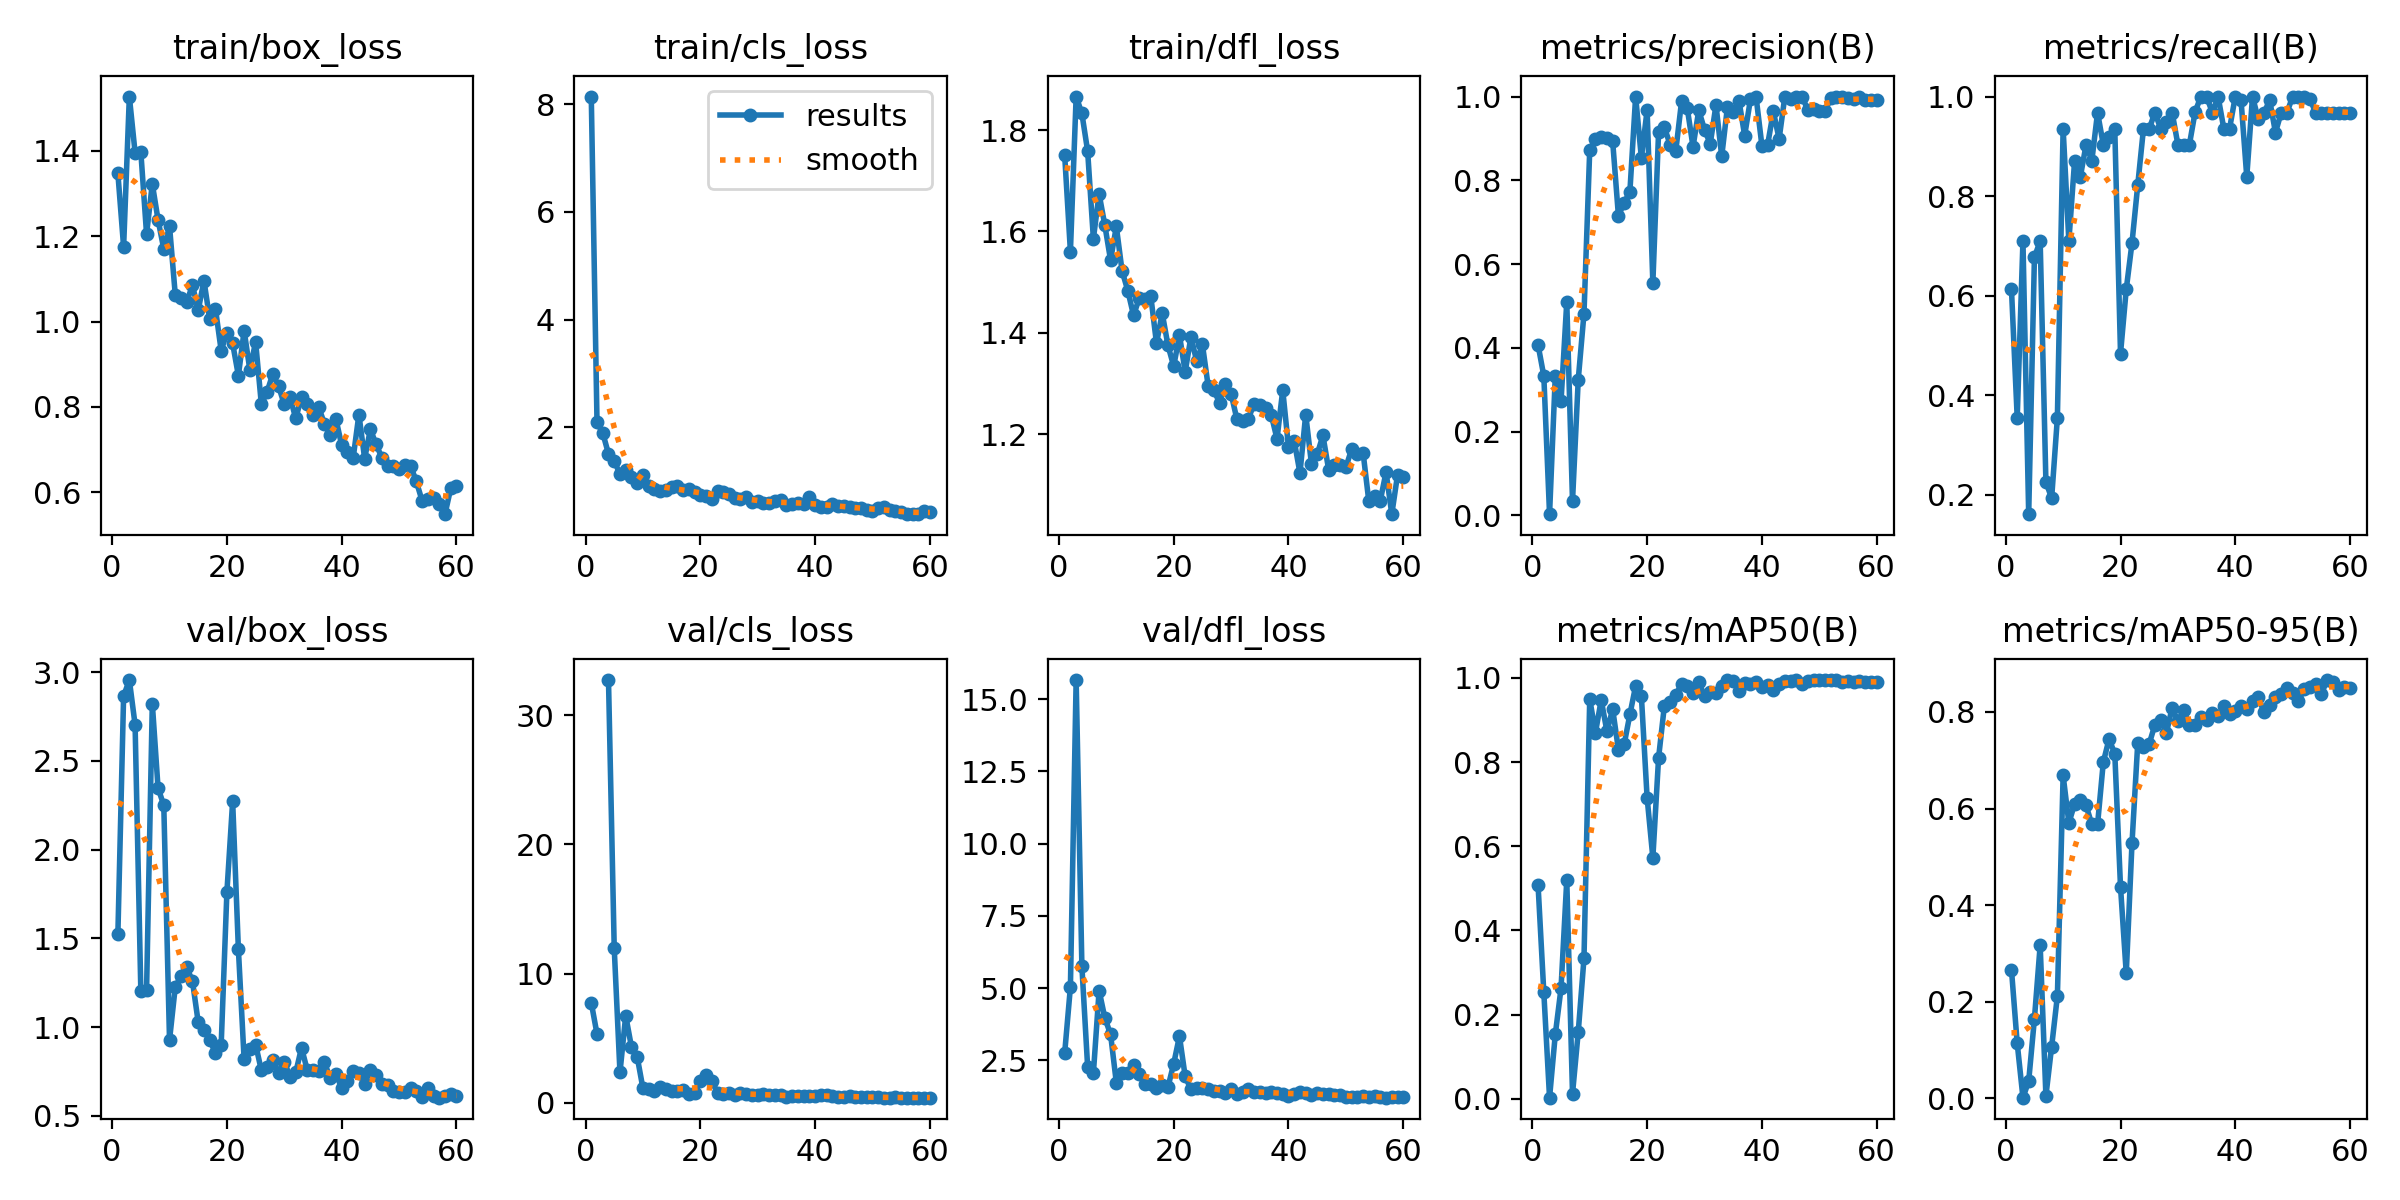

The table this chart was drawn from, first rows:
epoch, time, train/box_loss, train/cls_loss, train/dfl_loss, metrics/precision(B), metrics/recall(B), metrics/mAP50(B), metrics/mAP50-95(B), val/box_loss, val/cls_loss, val/dfl_loss, lr/pg0, lr/pg1, lr/pg2
1, 80.84, 1.347, 8.14, 1.751, 0.4069, 0.6129, 0.5071, 0.2658, 1.522, 7.751, 2.751, 0.0006519, 0.0006519, 0.0006519
2, 143.1, 1.175, 2.096, 1.56, 0.3331, 0.3548, 0.2527, 0.1135, 2.866, 5.321, 5.042, 0.001297, 0.001297, 0.001297
3, 207, 1.527, 1.898, 1.866, 0.00302, 0.7097, 0.00252, 0.00084, 2.956, inf, 15.66, 0.00192, 0.00192, 0.00192
4, 275.9, 1.396, 1.511, 1.833, 0.3333, 0.1613, 0.1527, 0.03514, 2.704, 32.73, 5.751, 0.001901, 0.001901, 0.001901
5, 336.1, 1.397, 1.381, 1.759, 0.2729, 0.6774, 0.2626, 0.1645, 1.205, 11.97, 2.283, 0.001868, 0.001868, 0.001868
6, 408.3, 1.205, 1.133, 1.586, 0.5097, 0.7097, 0.5196, 0.3165, 1.21, 2.352, 2.05, 0.001835, 0.001835, 0.001835
7, 484, 1.323, 1.215, 1.674, 0.03401, 0.2258, 0.01185, 0.00443, 2.823, 6.746, 4.916, 0.001802, 0.001802, 0.001802
8, 541.6, 1.238, 1.089, 1.612, 0.3242, 0.1935, 0.1587, 0.1067, 2.348, 4.33, 3.971, 0.001769, 0.001769, 0.001769
9, 601, 1.17, 0.9627, 1.543, 0.4819, 0.3548, 0.3337, 0.2114, 2.25, 3.563, 3.401, 0.001736, 0.001736, 0.001736
10, 669.1, 1.223, 1.117, 1.61, 0.8723, 0.9355, 0.9498, 0.6686, 0.9272, 1.126, 1.729, 0.001703, 0.001703, 0.001703
11, 740.8, 1.063, 0.9234, 1.522, 0.8988, 0.7097, 0.8701, 0.5701, 1.226, 1.034, 2.054, 0.00167, 0.00167, 0.00167
12, 807, 1.055, 0.8539, 1.483, 0.9035, 0.871, 0.9477, 0.6095, 1.287, 0.9312, 2.077, 0.001637, 0.001637, 0.001637
13, 881.5, 1.046, 0.8301, 1.434, 0.9011, 0.8387, 0.8732, 0.6171, 1.337, 1.208, 2.339, 0.001604, 0.001604, 0.001604
14, 956, 1.085, 0.8462, 1.469, 0.8927, 0.9032, 0.9259, 0.6063, 1.258, 1.104, 2.04, 0.001571, 0.001571, 0.001571
15, 1022, 1.026, 0.8963, 1.467, 0.7155, 0.871, 0.8296, 0.5673, 1.028, 0.9422, 1.695, 0.001538, 0.001538, 0.001538
16, 1083, 1.096, 0.9125, 1.473, 0.7462, 0.9677, 0.8423, 0.567, 0.9862, 0.9213, 1.673, 0.001505, 0.001505, 0.001505
17, 1150, 1.006, 0.8455, 1.379, 0.7733, 0.9032, 0.9133, 0.6959, 0.9284, 0.9559, 1.537, 0.001472, 0.001472, 0.001472
18, 1218, 1.03, 0.8657, 1.439, 1, 0.9183, 0.9809, 0.7437, 0.8536, 0.6893, 1.652, 0.001439, 0.001439, 0.001439
19, 1286, 0.9319, 0.8041, 1.375, 0.8534, 0.9355, 0.9571, 0.7138, 0.9001, 0.7723, 1.577, 0.001406, 0.001406, 0.001406
20, 1349, 0.9741, 0.7384, 1.334, 0.9677, 0.4839, 0.7155, 0.4376, 1.763, 1.698, 2.386, 0.001373, 0.001373, 0.001373
21, 1414, 0.9485, 0.7331, 1.395, 0.5552, 0.6129, 0.5726, 0.2583, 2.272, 2.15, 3.338, 0.00134, 0.00134, 0.00134
22, 1481, 0.8733, 0.6667, 1.323, 0.9162, 0.7058, 0.8105, 0.5277, 1.438, 1.705, 1.943, 0.001307, 0.001307, 0.001307
23, 1543, 0.9787, 0.8159, 1.392, 0.9272, 0.8219, 0.9327, 0.7349, 0.8181, 0.7667, 1.5, 0.001274, 0.001274, 0.001274
24, 1608, 0.8865, 0.8072, 1.344, 0.8853, 0.9355, 0.9419, 0.7275, 0.8762, 0.6491, 1.531, 0.001241, 0.001241, 0.001241
25, 1683, 0.9526, 0.7636, 1.377, 0.8707, 0.9355, 0.9591, 0.734, 0.9021, 0.7556, 1.537, 0.001208, 0.001208, 0.001208
26, 1753, 0.8063, 0.6878, 1.295, 0.9882, 0.9677, 0.9861, 0.7737, 0.7563, 0.6159, 1.516, 0.001175, 0.001175, 0.001175
27, 1820, 0.8351, 0.6787, 1.286, 0.9717, 0.9355, 0.9816, 0.7835, 0.7769, 0.7452, 1.446, 0.001142, 0.001142, 0.001142
28, 1879, 0.8773, 0.7094, 1.262, 0.8802, 0.9487, 0.9637, 0.7573, 0.8166, 0.6789, 1.428, 0.001109, 0.001109, 0.001109
29, 1949, 0.8484, 0.6264, 1.299, 0.9671, 0.9677, 0.9895, 0.8087, 0.742, 0.5986, 1.36, 0.001076, 0.001076, 0.001076
30, 2019, 0.8058, 0.6282, 1.28, 0.9212, 0.9032, 0.9573, 0.7813, 0.8044, 0.6212, 1.503, 0.001043, 0.001043, 0.001043
31, 2083, 0.8226, 0.6036, 1.23, 0.8871, 0.9032, 0.9655, 0.8039, 0.7209, 0.6828, 1.352, 0.00101, 0.00101, 0.00101
32, 2147, 0.7729, 0.5983, 1.225, 0.9798, 0.9032, 0.9637, 0.7725, 0.745, 0.6411, 1.395, 0.000977, 0.000977, 0.000977
33, 2218, 0.8235, 0.636, 1.231, 0.8573, 0.9691, 0.9817, 0.7734, 0.8842, 0.6392, 1.526, 0.000944, 0.000944, 0.000944
34, 2287, 0.8056, 0.6483, 1.259, 0.9757, 1, 0.995, 0.79, 0.7576, 0.5757, 1.39, 0.000911, 0.000911, 0.000911
35, 2352, 0.7816, 0.5708, 1.258, 0.962, 1, 0.9931, 0.7841, 0.7559, 0.4813, 1.422, 0.000878, 0.000878, 0.000878
36, 2414, 0.7993, 0.5877, 1.252, 0.9904, 0.9677, 0.9687, 0.7981, 0.7548, 0.5084, 1.37, 0.000845, 0.000845, 0.000845
37, 2483, 0.7599, 0.5902, 1.238, 0.907, 1, 0.9871, 0.7909, 0.8026, 0.5386, 1.413, 0.000812, 0.000812, 0.000812
38, 2553, 0.7338, 0.5796, 1.191, 0.9931, 0.9355, 0.9855, 0.8114, 0.7109, 0.5156, 1.375, 0.000779, 0.000779, 0.000779
39, 2611, 0.7714, 0.7197, 1.287, 0.9977, 0.9355, 0.9906, 0.7967, 0.7342, 0.5082, 1.343, 0.000746, 0.000746, 0.000746
40, 2670, 0.71, 0.5642, 1.175, 0.883, 1, 0.9795, 0.8021, 0.6575, 0.5328, 1.272, 0.000713, 0.000713, 0.000713
41, 2739, 0.6936, 0.5229, 1.187, 0.885, 0.9929, 0.9825, 0.8123, 0.6987, 0.5692, 1.343, 0.00068, 0.00068, 0.00068
42, 2810, 0.6805, 0.5311, 1.123, 0.9643, 0.8387, 0.9717, 0.8059, 0.7529, 0.594, 1.413, 0.000647, 0.000647, 0.000647
43, 2869, 0.7821, 0.587, 1.239, 0.8988, 1, 0.9867, 0.8222, 0.7398, 0.509, 1.358, 0.000614, 0.000614, 0.000614
44, 2938, 0.6789, 0.5502, 1.142, 1, 0.9545, 0.9932, 0.8317, 0.6808, 0.4661, 1.29, 0.000581, 0.000581, 0.000581
45, 3007, 0.7475, 0.5356, 1.16, 0.995, 0.9677, 0.9923, 0.7993, 0.7592, 0.486, 1.365, 0.000548, 0.000548, 0.000548
46, 3078, 0.7122, 0.5298, 1.198, 1, 0.9923, 0.995, 0.8145, 0.7304, 0.4904, 1.338, 0.000515, 0.000515, 0.000515
47, 3136, 0.681, 0.5055, 1.13, 1, 0.9277, 0.9853, 0.8315, 0.6814, 0.4806, 1.325, 0.000482, 0.000482, 0.000482
48, 3206, 0.662, 0.4988, 1.138, 0.9679, 0.9677, 0.9932, 0.8365, 0.6757, 0.484, 1.309, 0.000449, 0.000449, 0.000449
49, 3277, 0.6606, 0.47, 1.139, 0.9697, 0.9677, 0.9941, 0.849, 0.6414, 0.4305, 1.292, 0.000416, 0.000416, 0.000416
50, 3347, 0.6543, 0.4569, 1.135, 0.966, 1, 0.995, 0.8401, 0.6373, 0.4288, 1.249, 0.000383, 0.000383, 0.000383
51, 3420, 0.6639, 0.5057, 1.17, 0.9656, 1, 0.995, 0.8226, 0.6335, 0.4431, 1.217, 0.00035, 0.00035, 0.00035
52, 3495, 0.662, 0.516, 1.161, 0.9958, 1, 0.995, 0.8471, 0.6572, 0.4082, 1.237, 0.000317, 0.000317, 0.000317
53, 3568, 0.6256, 0.4615, 1.164, 1, 0.9954, 0.995, 0.8526, 0.6376, 0.399, 1.251, 0.000284, 0.000284, 0.000284
54, 3632, 0.5805, 0.4568, 1.067, 0.9998, 0.9677, 0.9895, 0.8574, 0.6085, 0.4163, 1.246, 0.000251, 0.000251, 0.000251
55, 3690, 0.5846, 0.4381, 1.079, 0.996, 0.9677, 0.9916, 0.837, 0.6565, 0.4018, 1.276, 0.000218, 0.000218, 0.000218
56, 3764, 0.5876, 0.3919, 1.069, 0.9937, 0.9677, 0.9901, 0.8661, 0.6128, 0.4022, 1.226, 0.000185, 0.000185, 0.000185
57, 3832, 0.5736, 0.3957, 1.125, 0.9984, 0.9677, 0.9916, 0.8621, 0.6026, 0.3976, 1.21, 0.000152, 0.000152, 0.000152
58, 3890, 0.5486, 0.4038, 1.042, 0.992, 0.9677, 0.9908, 0.8461, 0.6125, 0.4023, 1.221, 0.000119, 0.000119, 0.000119
59, 3948, 0.6092, 0.4442, 1.12, 0.9925, 0.9677, 0.9901, 0.8518, 0.621, 0.4088, 1.236, 8.6e-05, 8.6e-05, 8.6e-05
60, 4010, 0.6152, 0.4312, 1.115, 0.9906, 0.9677, 0.9901, 0.8501, 0.6102, 0.4093, 1.232, 5.3e-05, 5.3e-05, 5.3e-05
